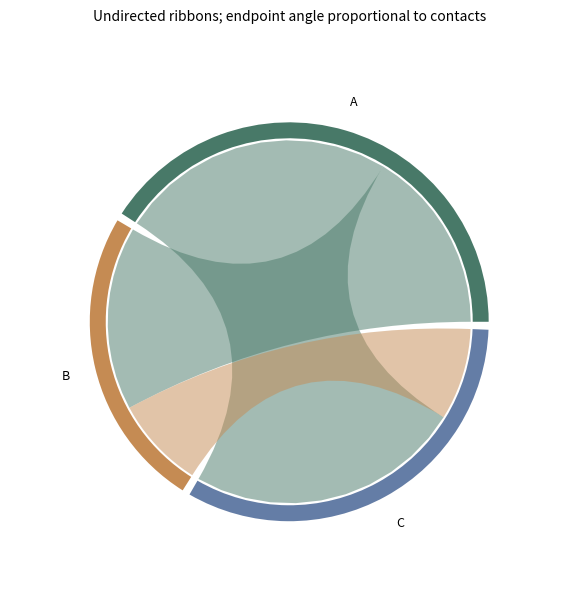

The script that saved this image:
# Tuyan specialist vector renderer v1; immutable source data.
import json
d = json.loads("{\"type\":\"chord\",\"rows\":[{\"source\":\"A\",\"target\":\"B\",\"value\":2},{\"source\":\"A\",\"target\":\"C\",\"value\":3},{\"source\":\"B\",\"target\":\"C\",\"value\":1}],\"units\":{\"value\":\"contacts\"},\"options\":{\"nodes\":[\"A\",\"B\",\"C\"],\"directed\":false},\"analysis\":{\"description\":\"Synthetic teaching fixture; supplied quantities are not research findings.\"},\"pixels\":1024,\"plotStyle\":{\"width\":9,\"height\":6,\"fontSize\":12}}")

import math
from statistics import NormalDist
import numpy as np
import matplotlib
matplotlib.use('Agg')
import matplotlib.pyplot as plt
from matplotlib.patches import Circle, Rectangle, Polygon, PathPatch, Wedge, FancyArrowPatch
from matplotlib.path import Path
from matplotlib.textpath import TextPath
from matplotlib.font_manager import FontProperties
from matplotlib.transforms import Affine2D
from matplotlib.colors import BoundaryNorm, Normalize
from matplotlib.cm import ScalarMappable
r,kind,opt,unit=d['rows'],d['type'],d['options'],d['units']
plt.rcParams.update({'font.size':d['plotStyle']['fontSize'],'svg.fonttype':'none'})
fig,ax=plt.subplots(figsize=(d['plotStyle']['width'],d['plotStyle']['height']),layout='constrained')
fig.set_facecolor('white')
fig._tuyan_target_pixels=d['pixels']
colors=['#487968','#c58b53','#647da6','#a77592','#a5a659','#578eaa','#be7666']
computations={}
checks={}
def verify(name,actual,expected,tolerance=1e-9):
    error=float(abs(actual-expected))
    assert math.isfinite(error) and error<=tolerance*max(1,abs(expected)), name
    checks[name]={'actual':float(actual),'expected':float(expected),'absoluteError':error}
def note(text):
    ax.set_title(text,fontsize=10,pad=16)
def clean(value):
    if isinstance(value,dict):return {str(k):clean(v) for k,v in value.items()}
    if isinstance(value,(list,tuple,np.ndarray)):return [clean(v) for v in value]
    if isinstance(value,np.generic):return value.item()
    return value
def ribbon(x0,x1,y0,y1,height,color,alpha=.6):
    # Both vertical cross-sections have identical data-space thickness.
    dx=(x1-x0)*.45
    vertices=[(x0,y0),(x0+dx,y0),(x1-dx,y1),(x1,y1),(x1,y1+height),(x1-dx,y1+height),(x0+dx,y0+height),(x0,y0+height),(x0,y0)]
    codes=[Path.MOVETO,Path.CURVE4,Path.CURVE4,Path.CURVE4,Path.LINETO,Path.CURVE4,Path.CURVE4,Path.CURVE4,Path.CLOSEPOLY]
    artist=PathPatch(Path(vertices,codes),facecolor=color,edgecolor='none',alpha=alpha)
    ax.add_patch(artist)
    verify('ribbon_%d_width'%len(ax.patches),vertices[4][1]-vertices[3][1],height)
    return artist
if kind=='network':
    ids=[a['id'] for a in opt['nodes']];n=len(ids)
    positions={name:(math.cos(2*math.pi*i/n),math.sin(2*math.pi*i/n)) for i,name in enumerate(ids)}
    weighted='value' in r[0]
    scale=4/max(a['value'] for a in r) if weighted else 1
    for a in r:
        weight=a['value'] if weighted else 1
        artist=FancyArrowPatch(positions[a['source']],positions[a['target']],arrowstyle='-|>' if opt['directed'] else '-',mutation_scale=12,linewidth=weight*scale,color=colors[0],shrinkA=12,shrinkB=12)
        ax.add_patch(artist);verify('edge_%d_width'%len(ax.patches),artist.get_linewidth(),weight*scale)
        if weighted:
            p,q=positions[a['source']],positions[a['target']];ax.text((p[0]+q[0])/2,(p[1]+q[1])/2,str(weight),fontsize=8)
    points=np.array(list(positions.values()));artist=ax.scatter(points[:,0],points[:,1],s=250,c=colors[1],zorder=3)
    for a in opt['nodes']:
        x,y=positions[a['id']];ax.text(x*1.14,y*1.14,a.get('label',a['id']),ha='center',va='center',fontsize=9)
    degree={name:sum(a['source']==name or a['target']==name for a in r) for name in ids}
    verify('degree_sum',sum(degree.values()),2*len(r));verify('rendered_node_count',len(artist.get_offsets()),n)
    computations={'positions':positions,'degree':degree,'isolatedNodes':[k for k,v in degree.items() if v==0],'lineWidthPerWeight':scale}
    ax.set(xlim=(-1.4,1.4),ylim=(-1.4,1.4),aspect='equal');ax.axis('off');note('Circular layout; distances are not scientific distances'+ ('; weights: '+opt['weightUnit'] if weighted else ''))
elif kind=='euler':
    a,b=set(r[0]['members']),set(r[1]['members']);both=len(a&b);only_a=len(a-b);only_b=len(b-a)
    if a==b:
        locations=[(0,0,1),(0,0,1)];topology='equal';ax.text(0,0,str(both),ha='center');ax.text(0,1.15,r[0]['set']+' = '+r[1]['set'],ha='center')
    elif a.issubset(b) or b.issubset(a):
        small=0 if a.issubset(b) else 1;locations=[None,None];locations[small]=(-.25,0,.5);locations[1-small]=(0,0,1);topology='containment'
        ax.text(-.25,0,str(both),ha='center');ax.text(.65,0,str(only_b if small==0 else only_a),ha='center')
        ax.text(-.25,.6,r[small]['set'],ha='center');ax.text(0,1.15,r[1-small]['set'],ha='center')
    elif not both:
        locations=[(-1.1,0,1),(1.1,0,1)];topology='disjoint'
        for i,x in enumerate([-1.1,1.1]):ax.text(x,0,str([only_a,only_b][i]),ha='center');ax.text(x,1.15,r[i]['set'],ha='center')
    else:
        locations=[(-.6,0,1),(.6,0,1)];topology='overlap'
        for x,value in [(-1,only_a),(0,both),(1,only_b)]:ax.text(x,0,str(value),ha='center')
        for i,x in enumerate([-.8,.8]):ax.text(x,1.15,r[i]['set'],ha='center')
    for i,(x,y,radius) in sorted(enumerate(locations),key=lambda z:-z[1][2]):ax.add_patch(Circle((x,y),radius,facecolor=colors[i],edgecolor=colors[i],alpha=.25,linewidth=2))
    verify('union_count',only_a+both+only_b,len(a|b));computations={'intersection':both,'onlyA':only_a,'onlyB':only_b,'union':len(a|b),'topology':topology,'areaMode':'schematic'}
    ax.set(xlim=(-2.5,2.5),ylim=(-1.4,1.5),aspect='equal');ax.axis('off');note('Exact membership counts and topology; areas are schematic')
elif kind=='sankey':
    nodes=opt['nodes'];total=sum(a['value'] for a in r);gap=total*.07
    starts={};totals={};row_heights=[]
    for stage in [0,1]:
        offset=0
        for node in [n for n in nodes if n['stage']==stage]:
            name=node['id'];value=sum(a['value'] for a in r if a['source' if stage==0 else 'target']==name)
            starts[name]=offset;totals[name]=value
            rect=Rectangle((stage-.025,offset),.05,value,color=colors[stage]);ax.add_patch(rect)
            ax.text(stage+(-.05 if stage==0 else .05),offset+value/2,name+' ('+str(value)+')',ha='right' if stage==0 else 'left',va='center',fontsize=9)
            verify(name+'_node_height',rect.get_height(),value);offset+=value+gap
        row_heights.append(offset)
    used={name:0. for name in starts}
    for i,a in enumerate(r):
        s,t=a['source'],a['target'];ribbon(.025,.975,starts[s]+used[s],starts[t]+used[t],a['value'],colors[i%len(colors)]);used[s]+=a['value'];used[t]+=a['value']
    for name in used:verify(name+'_allocated_flow',used[name],totals[name])
    verify('both_column_total',sum(totals.values()),2*total);computations={'nodeTotals':totals,'totalFlow':total,'dataSpaceWidthPerValue':1}
    ax.set(xlim=(-.28,1.28),ylim=(-gap,max(row_heights)));ax.axis('off');note('Flow width: '+unit['value']+'; two-stage supplied flows')
elif kind=='chord':
    ids=opt['nodes'];totals={n:sum(a['value'] for a in r if n in [a['source'],a['target']]) for n in ids};total=sum(totals.values());gap=.04;scale=(2*math.pi-gap*len(ids))/total
    starts={};used={n:0. for n in ids};angle=0;arcs={}
    for i,n in enumerate(ids):
        starts[n]=angle;end=angle+totals[n]*scale;arcs[n]=[angle,end]
        ax.add_patch(Wedge((0,0),1,math.degrees(angle),math.degrees(end),width=.08,facecolor=colors[i%len(colors)]))
        mid=(angle+end)/2;ax.text(1.15*math.cos(mid),1.15*math.sin(mid),n,ha='center',va='center',fontsize=9);angle=end+gap
    spans=[]
    for i,a in enumerate(r):
        s,t,v=a['source'],a['target'],a['value'];a0=starts[s]+used[s]*scale;a1=a0+v*scale;b0=starts[t]+used[t]*scale;b1=b0+v*scale;used[s]+=v;used[t]+=v
        aa=np.linspace(a0,a1,12);bb=np.linspace(b0,b1,12);pa=np.column_stack([.91*np.cos(aa),.91*np.sin(aa)]);pb=np.column_stack([.91*np.cos(bb),.91*np.sin(bb)])
        verts=[*pa,(0,0),pb[0],*pb[1:],(0,0),pa[0]];codes=[Path.MOVETO]+[Path.LINETO]*(len(pa)-1)+[Path.CURVE3,Path.CURVE3]+[Path.LINETO]*(len(pb)-1)+[Path.CURVE3,Path.CURVE3]
        ax.add_patch(PathPatch(Path(verts,codes),facecolor=colors[ids.index(s)%len(colors)],alpha=.5,edgecolor='none'))
        verify('edge_%d_source_span'%i,a1-a0,v*scale);verify('edge_%d_target_span'%i,b1-b0,v*scale);spans.append([a0,a1,b0,b1])
    for n in ids:verify(n+'_incident_allocation',used[n],totals[n])
    computations={'incidentTotals':totals,'edgeSpansRadians':spans,'radiansPerValue':scale,'undirectedTotal':total/2}
    ax.set(xlim=(-1.4,1.4),ylim=(-1.4,1.4),aspect='equal');ax.axis('off');note('Undirected ribbons; endpoint angle proportional to '+unit['value'])
elif kind=='radar':
    ax.remove();ax=fig.add_subplot(111,projection='polar');axes=opt['axes'];angles=np.arange(len(axes))*2*math.pi/len(axes);closed=np.r_[angles,angles[0]];normalized={}
    groups=list(dict.fromkeys(a['group'] for a in r))
    for i,g in enumerate(groups):
        values=[next(a['value'] for a in r if a['group']==g and a['label']==b['id']) for b in axes];values=np.array([(v-b['min'])/(b['max']-b['min']) for v,b in zip(values,axes)]);normalized[g]=values
        line=ax.plot(closed,np.r_[values,values[0]],color=colors[i%len(colors)],label=g)[0];ax.fill(closed,np.r_[values,values[0]],color=colors[i%len(colors)],alpha=.1);verify(g+'_radius_error',np.max(np.abs(line.get_ydata()[:-1]-values)),0)
    ax.set_xticks(angles,[a['id']+'\n'+str(a['min'])+'–'+str(a['max'])+' '+a['unit'] for a in axes],fontsize=9);ax.set_ylim(0,1);ax.legend(loc='upper right',bbox_to_anchor=(1.3,1.15));note('Explicit per-axis normalization; polygon area is not a score');computations={'normalizedRadii':normalized}
elif kind=='qq':
    sample=np.sort([a['value'] for a in r]);p=(np.arange(len(sample))+.5)/len(sample)
    if opt['reference']=='normal':theoretical=np.array([NormalDist(opt['mean'],opt['sd']).inv_cdf(float(q)) for q in p])
    else:theoretical=np.quantile(opt['referenceValues'],p,method='linear')
    points=ax.scatter(theoretical,sample,c=colors[0]);limits=[min(theoretical.min(),sample.min()),max(theoretical.max(),sample.max())];ax.plot(limits,limits,'--',color='#999999',label='Identity (same units)');ax.legend(fontsize=8)
    verify('sample_order_error',np.max(np.abs(points.get_offsets()[:,1]-sample)),0);verify('quantile_order_violations',np.sum(np.diff(theoretical)<0),0)
    computations={'probabilities':p,'referenceQuantiles':theoretical,'sampleQuantiles':sample,'plottingPosition':'(i - 0.5) / n','parameterSource':'supplied; not fitted'}
    ax.set_xlabel('Reference quantile ('+unit['value']+')');ax.set_ylabel('Sample quantile ('+unit['value']+')');note('Q-Q comparison; no normality test or fitted parameters')
elif kind=='streamgraph':
    groups=list(dict.fromkeys(a['group'] for a in r));xs=sorted(set(a['x'] for a in r));values=np.array([[next(a['y'] for a in r if a['x']==x and a['group']==g) for x in xs] for g in groups]);total=values.sum(axis=0);baseline=-total/2;lower=baseline.copy()
    for i,g in enumerate(groups):
        upper=lower+values[i];ax.fill_between(xs,lower,upper,color=colors[i%len(colors)],label=g);verify(g+'_thickness_error',np.max(np.abs(upper-lower-values[i])),0);lower=upper
    verify('symmetric_baseline_error',np.max(np.abs(lower+baseline)),0);computations={'x':xs,'totalThickness':total,'baseline':baseline,'series':dict(zip(groups,values))};ax.set_xlabel(unit['x']);ax.set_ylabel('Thickness ('+unit['y']+'); centered baseline');ax.legend()
elif kind=='cumulative_incidence':
    groups=list(dict.fromkeys(a.get('group','Data') for a in r));results={};color_index=0
    for group in groups:
        rows=[a for a in r if a.get('group','Data')==group];times=sorted(set(a['time'] for a in rows));s=1.;cif=np.zeros(len(opt['causes']));xs=[0.];curves=[cif.copy()];risks=[];survival=[1.]
        buckets={t:{'events':np.zeros(len(opt['causes']),dtype=int),'censored':0} for t in times}
        for a in rows:
            if a['event']:buckets[a['time']]['events'][opt['causes'].index(a['cause'])]+=1
            else:buckets[a['time']]['censored']+=1
        risk=len(rows)
        for t in times:
            counts=buckets[t]['events'];censored=buckets[t]['censored'];before=s;cif=cif+before*counts/risk;s=before*(1-counts.sum()/risk);xs.append(t);curves.append(cif.copy());survival.append(s);risks.append({'time':t,'atRisk':risk,'eventsByCause':counts,'censored':censored})
            verify(group+'_mass_at_'+str(t),s+cif.sum(),1);risk-=int(counts.sum())+censored
        curves=np.array(curves)
        for j,c in enumerate(opt['causes']):
            line=ax.step(xs,curves[:,j],where='post',label=group+' / '+c,color=colors[color_index%len(colors)])[0];color_index+=1;verify(group+'_'+c+'_curve_error',np.max(np.abs(line.get_ydata()-curves[:,j])),0);verify(group+'_'+c+'_monotonic_violations',np.sum(np.diff(curves[:,j])< -1e-12),0)
        results[group]={'time':xs,'cif':dict(zip(opt['causes'],curves.T)),'eventFreeSurvival':survival,'riskSets':risks}
    computations={'estimator':'Aalen-Johansen, common time-zero entry, right censoring, simultaneous cause jumps','groups':results};ax.set_ylim(0,1.03);ax.set_xlabel(unit['time']);ax.set_ylabel('Cumulative incidence');ax.legend(fontsize=8);note('Aalen–Johansen competing risks; no CI estimated')
elif kind=='matrix_link_overlay':
    names=list(dict.fromkeys(a['row'] for a in r));n=len(names);matrix=np.array([[next(a['value'] for a in r if a['row']==y and a['column']==x) for x in names] for y in names]);mesh=ax.pcolormesh(np.arange(n+1)-.5,np.arange(n+1)-.5,matrix,cmap='viridis',shading='flat');fig.colorbar(mesh,ax=ax,label=unit['value'],shrink=.7)
    maxweight=max(abs(a['value']) for a in opt['links']);scale=4/maxweight
    for i,a in enumerate(opt['links']):
        y0,y1=names.index(a['source']),names.index(a['target']);x=-.65;control=-1-abs(y0-y1)*.3
        path=Path([(x,y0),(control,y0),(control,y1),(x,y1)],[Path.MOVETO,Path.CURVE4,Path.CURVE4,Path.CURVE4]);p=PathPatch(path,fill=False,linewidth=abs(a['value'])*scale,color=colors[i%len(colors)]);ax.add_patch(p);ax.text(control,(y0+y1)/2,str(a['value']),ha='right',fontsize=8);verify('link_%d_width'%i,p.get_linewidth(),abs(a['value'])*scale)
    verify('matrix_value_error',np.max(np.abs(np.asarray(mesh.get_array()).reshape(matrix.shape)-matrix)),0);computations={'matrix':matrix,'linkWidthPerAbsoluteValue':scale,'suppliedLinks':opt['links']}
    ax.set_xticks(range(n),names,rotation=30);ax.set_yticks(range(n),names);ax.set_xlim(-2-.3*n,n-.5);ax.set_ylim(n-.5,-.5);note(opt['matrixStatistic']+'\nLinks: '+opt['linkStatistic']+' ('+opt['linkUnit']+')')
elif kind=='parallel_coordinates':
    axes=opt['axes'];x=np.arange(len(axes));values=[]
    for i,a in enumerate(r):
        y=np.array([(a[b['id']]-b['min'])/(b['max']-b['min']) for b in axes]);values.append(y);line=ax.plot(x,y,color=colors[i%len(colors)],alpha=.65,label=a['id'] if len(r)<=12 else None)[0];verify(a['id']+'_normalized_error',np.max(np.abs(line.get_ydata()-y)),0)
    for i,b in enumerate(axes):
        ax.axvline(i,color='#cccccc',linewidth=.7,zorder=0)
        for v in np.linspace(b['min'],b['max'],5):ax.text(i+.02,(v-b['min'])/(b['max']-b['min']),format(v,'.3g'),fontsize=7,va='center')
    ax.set_xticks(x,[b['id']+'\n'+b['unit'] for b in axes]);ax.set_ylim(-.05,1.05);ax.set_yticks([])
    if len(r)<=12:ax.legend(fontsize=8,loc='upper left',bbox_to_anchor=(1,1))
    computations={'normalizedObservations':dict(zip([a['id'] for a in r],values))};note('Explicit axis ranges; each line is one observation')
elif kind in ['treemap','circle_packing']:
    nodes={a['id']:a for a in r};children={a['id']:[b['id'] for b in r if b['parent']==a['id']] for a in r};root=next(a['id'] for a in r if a['parent'] is None);leaves=[a['id'] for a in r if not children[a['id']]];geometries={}
    if kind=='treemap':
        def layout(name,x,y,w,h,depth):
            a=nodes[name];geometries[name]=[x,y,w,h];rect=Rectangle((x,y),w,h,facecolor=colors[leaves.index(name)%len(colors)] if name in leaves else 'none',edgecolor='white' if name in leaves else '#303d35',linewidth=1.5 if depth==0 else .7,zorder=1+depth);ax.add_patch(rect)
            verify(name+'_area_ratio',w*h,nodes[name]['value']/nodes[root]['value'])
            if not children[name]:ax.text(x+w/2,y+h/2,a['label']+'\n'+str(a['value']),ha='center',va='center',fontsize=9)
            else:
                offset=0
                for child in children[name]:
                    ratio=nodes[child]['value']/a['value']
                    if depth%2==0:layout(child,x+offset*w,y,w*ratio,h,depth+1)
                    else:layout(child,x,y+offset*h,w,h*ratio,depth+1)
                    offset+=ratio
                ax.add_patch(Rectangle((x,y),w,h,facecolor='none',edgecolor='#203d31',linewidth=1.5,zorder=30-depth))
                if depth>0:ax.text(x+.01*w,y+h-.025*h,a['label'],ha='left',va='top',fontsize=8,zorder=40,bbox={'facecolor':'white','edgecolor':'none','alpha':.75,'pad':1})
        layout(root,0,0,1,1,0);verify('leaf_area_sum',sum(geometries[n][2]*geometries[n][3] for n in leaves),1);ax.set(xlim=(-.02,1.02),ylim=(-.02,1.02),aspect='equal');note(nodes[root]['label']+'; slice-and-dice area proportional to '+unit['value'])
    else:
        radii={}
        def radius(name):
            radii[name]=sum(radius(c) for c in children[name]) if children[name] else math.sqrt(nodes[name]['value']/math.pi)
            return radii[name]
        radius(root)
        def layout(name,x,y,depth):
            rad=radii[name];geometries[name]=[x,y,rad];leaf=not children[name];circle=Circle((x,y),rad,facecolor=colors[leaves.index(name)%len(colors)] if leaf else 'none',edgecolor='#405648',alpha=.65 if leaf else 1,linewidth=1,zorder=depth+1);ax.add_patch(circle)
            if leaf:
                verify(name+'_leaf_area',math.pi*circle.get_radius()**2,nodes[name]['value']);ax.text(x,y,nodes[name]['label']+'\n'+str(nodes[name]['value']),ha='center',va='center',fontsize=8)
            if not leaf:ax.text(x,y+rad*.8,nodes[name]['label'],ha='center',va='center',fontsize=8,zorder=30)
            cursor=x-rad
            for child in children[name]:
                cr=radii[child];cx=cursor+cr;layout(child,cx,y,depth+1);verify(child+'_containment_excess',max(0,abs(cx-x)+cr-rad),0);cursor+=2*cr
        layout(root,0,0,0);lim=radii[root]*1.12;ax.set(xlim=(-lim,lim),ylim=(-lim,lim),aspect='equal');note('Leaf area proportional to '+unit['value']+'; parent area includes empty space')
    computations={'geometry':geometries,'rootTotal':nodes[root]['value'],'leafTotal':sum(nodes[n]['value'] for n in leaves),'algorithm':'slice-and-dice' if kind=='treemap' else 'tangent-row nested circles'};verify('leaf_total',computations['leafTotal'],computations['rootTotal']);ax.axis('off')
elif kind=='alluvial':
    stages=opt['stages'];ids=list(dict.fromkeys(a['id'] for a in r));paths={n:[next(a for a in r if a['id']==n and a['stage']==s) for s in stages] for n in ids};total=sum(paths[n][0]['value'] for n in ids);gap=total*.05;positions={};stage_totals={};max_y=0
    for j,stage in enumerate(stages):
        categories=list(dict.fromkeys(a['category'] for a in r if a['stage']==stage));offset=0;category_totals={}
        for category in categories:
            matching=[n for n in ids if paths[n][j]['category']==category];amount=sum(paths[n][j]['value'] for n in matching);category_totals[category]=amount;ax.add_patch(Rectangle((j-.025,offset),.05,amount,color='#506956',alpha=.8));ax.text(j,offset+amount/2,category,ha='center',va='center',fontsize=8,zorder=5,bbox={'facecolor':'white','alpha':.8,'edgecolor':'none','pad':1})
            for n in matching:positions[(n,j)]=offset;offset+=paths[n][j]['value']
            offset+=gap
        max_y=max(max_y,offset);stage_totals[stage]=category_totals;verify(stage+'_mass',sum(category_totals.values()),total)
    for i,n in enumerate(ids):
        for j in range(len(stages)-1):ribbon(j+.025,j+.975,positions[(n,j)],positions[(n,j+1)],paths[n][j]['value'],colors[i%len(colors)],.45)
    computations={'stageTotals':stage_totals,'cohortTotal':total,'pathValues':{n:paths[n][0]['value'] for n in ids}};ax.set_xticks(range(len(stages)),stages);ax.set_yticks([]);ax.set_xlim(-.3,len(stages)-.7);ax.set_ylim(-gap,max_y);note('Fixed cohort; ribbon width: '+unit['value'])
elif kind=='point_map':
    x=np.array([a['x'] for a in r]);y=np.array([a['y'] for a in r]);p=ax.scatter(x,y,color=colors[0],s=35)
    for a in r:ax.annotate(a['label'],(a['x'],a['y']),xytext=(4,4),textcoords='offset points',fontsize=8)
    dx=max(1,float(np.ptp(x))*.15);dy=max(1,float(np.ptp(y))*.15);ax.set_xlim(max(-180,x.min()-dx),min(180,x.max()+dx));ax.set_ylim(max(-90,y.min()-dy),min(90,y.max()+dy));ax.set_aspect('equal');ax.grid(alpha=.2);ax.set_xlabel('Longitude (degrees east)');ax.set_ylabel('Latitude (degrees north)');verify('coordinate_error',np.max(np.abs(p.get_offsets()-np.column_stack([x,y]))),0);computations={'coordinates':np.column_stack([x,y]),'projection':'Plate Carree; no equal-area or distance claim'};note('EPSG:4326 / Plate Carree; no external basemap')
elif kind=='choropleth':
    values={a['region']:a['value'] for a in r};cmap=plt.get_cmap('viridis',len(opt['boundaries'])-1);norm=BoundaryNorm(opt['boundaries'],cmap.N,clip=True);areas={};missing=[];allpoints=[]
    for a in opt['regions']:
        polygon=np.array(a['polygon']);allpoints.extend(polygon);value=values.get(a['id']);color='#d8d8d8' if value is None else cmap(norm(value));p=Polygon(polygon,closed=True,facecolor=color,edgecolor='white');ax.add_patch(p)
        x,y=polygon[:,0],polygon[:,1];area=abs(np.dot(x,np.roll(y,-1))-np.dot(y,np.roll(x,-1)))/2;areas[a['id']]=area;verify(a['id']+'_vertices',len(p.get_xy()),len(polygon)+(0 if np.array_equal(polygon[0],polygon[-1]) else 1));ax.text(float(np.mean(x)),float(np.mean(y)),a['id']+('\nMissing' if value is None else '\n'+str(value)),ha='center',fontsize=8)
        if value is None:missing.append(a['id'])
    pts=np.array(allpoints);ax.update_datalim(pts);ax.autoscale_view();ax.set_aspect('equal');ax.set_xlabel('Longitude (degrees east)');ax.set_ylabel('Latitude (degrees north)');fig.colorbar(ScalarMappable(norm=norm,cmap=cmap),ax=ax,boundaries=opt['boundaries'],label=unit['value'],shrink=.75);computations={'suppliedValues':values,'polygonAreasSquareDegrees':areas,'missingRegions':missing,'classBoundaries':opt['boundaries']};verify('region_count',len(ax.patches),len(opt['regions']));note('Plate Carree; grey = missing, supplied class boundaries')
elif kind=='enrichment':
    count=np.array([a['count'] for a in r]);background=np.array([a['background'] for a in r]);ratio=count/opt['inputSize'];fold=ratio/(background/opt['backgroundSize']);p=np.array([a['p'] for a in r]);score=-np.log10(p);sizes=count*20
    artist=ax.scatter(fold,np.arange(len(r)),s=sizes,c=score,cmap='viridis');ax.set_yticks(range(len(r)),[a['term'] for a in r]);ax.invert_yaxis();ax.set_xlabel('Fold enrichment: (count / input size) / (background / universe)');fig.colorbar(artist,ax=ax,label='-log10('+d['analysis']['pKind']+')');ax.axvline(1,color='#aaaaaa',linestyle='--');verify('fold_coordinate_error',np.max(np.abs(artist.get_offsets()[:,0]-fold)),0);verify('p_color_error',np.max(np.abs(artist.get_array()-score)),0);computations={'geneRatio':ratio,'foldEnrichment':fold,'suppliedP':p,'bubbleAreaPointsSquared':sizes,'bubbleAreaRule':'20 * count; zero counts explicitly marked with x'};note('Supplied test results; point area = 20 × count; x = zero count')
    for i,a in enumerate(r):
        if a['count']==0:ax.plot(0,i,marker='x',color='#444444')
elif kind=='gene_track':
    sequence_order=[a['id'] for a in opt['sequences']];ys=[];geometry=[]
    for i,a in enumerate(r):
        y=len(r)-1-i;ys.append(y);length=a['end']-a['start'];left=a['start'];right=a['end'];ax.plot([0,next(s['length'] for s in opt['sequences'] if s['id']==a['chrom'])],[y,y],color='#d0d3ce',linewidth=.8)
        head=min(length*.2,max(s['length'] for s in opt['sequences'])*.015)
        points=[(left,y-.18),(right-head,y-.18),(right,y),(right-head,y+.18),(left,y+.18)] if a['strand']=='+' else [(right,y-.18),(left+head,y-.18),(left,y),(left+head,y+.18),(right,y+.18)]
        p=Polygon(points,closed=True,color=colors[sequence_order.index(a['chrom'])%len(colors)]);ax.add_patch(p);verify('interval_%d_length'%i,max(p.get_xy()[:,0])-min(p.get_xy()[:,0]),length);geometry.append({'label':a['label'],'start':left,'end':right,'strand':a['strand'],'headCoordinate':right if a['strand']=='+' else left})
    ax.set_yticks(ys,[a['chrom']+' / '+a['label']+' ('+a['strand']+')' for a in r],fontsize=8);ax.set_ylim(-.6,len(r)-.4);ax.set_xlim(0,max(s['length'] for s in opt['sequences']));ax.set_xlabel('Genomic coordinate (bp; zero-based half-open)');computations={'intervals':geometry};note(opt['assembly']+'; whole-gene intervals, no inferred exons')
elif kind=='protein_domain':
    ys=[];geometry=[]
    for i,a in enumerate(r):
        length=next(s['length'] for s in opt['proteins'] if s['id']==a['protein']);y=len(r)-1-i;ys.append(y);ax.plot([.5,length+.5],[y,y],color='#aaaaaa',linewidth=2);width=a['end']-a['start']+1;p=Rectangle((a['start']-.5,y-.2),width,.4,color=colors[i%len(colors)]);ax.add_patch(p);verify('domain_%d_residues'%i,p.get_width(),width);geometry.append({'protein':a['protein'],'label':a['label'],'residues':width,'leftEdge':a['start']-.5,'rightEdge':a['end']+.5})
        ax.text((a['start']+a['end'])/2,y,a['label'],ha='center',va='center',fontsize=8,color='white')
    ax.set_yticks(ys,[a['protein']+' / '+a['evidence'] for a in r],fontsize=8);ax.set_ylim(-.6,len(r)-.4);ax.set_xlim(.5,max(s['length'] for s in opt['proteins'])+.5);ax.set_xlabel('Amino acid position (one-based inclusive)');computations={'domains':geometry};note(opt['database']+'; separate lanes preserve overlaps')
elif kind=='motif_logo':
    alphabet=opt['alphabet'];positions=sorted(set(a['position'] for a in r));frequencies=[];information=[];heights=[];font=FontProperties(family='DejaVu Sans',weight='bold')
    for pos in positions:
        values=np.array([next(a['value'] for a in r if a['position']==pos and a['symbol']==s) for s in alphabet]);freq=values/values.sum();entropy=-sum(p*math.log2(p) for p in freq if p>0);bits=max(0,math.log2(len(alphabet))-entropy);height=freq*(bits if opt['mode']=='information' else 1);frequencies.append(freq);information.append(bits);heights.append(height);bottom=0
        for j in np.argsort(height):
            h=float(height[j])
            if h<=1e-14:continue
            path=TextPath((0,0),alphabet[j],size=1,prop=font);box=path.get_extents();transform=Affine2D().translate(-box.x0,-box.y0).scale(.8/box.width,h/box.height).translate(pos-.4,bottom);glyph=transform.transform_path(path);patch=PathPatch(glyph,facecolor=colors[j%len(colors)],edgecolor='none');ax.add_patch(patch);verify('position_%d_%s_height'%(pos,alphabet[j]),glyph.get_extents().height,h);bottom+=h
        verify('position_%d_stack'%pos,bottom,bits if opt['mode']=='information' else 1)
    computations={'positions':positions,'frequencies':frequencies,'informationBits':information,'letterHeights':heights,'background':'uniform','smallSampleCorrection':'none'};ax.set_xlim(.4,max(positions)+.6);ax.set_ylim(0,(math.log2(len(alphabet)) if opt['mode']=='information' else 1)*1.03);ax.set_xticks(positions);ax.set_xlabel('Aligned position');ax.set_ylabel('Information (bits)' if opt['mode']=='information' else 'Frequency');note('Uniform background; no small-sample correction')
elif kind=='genome_circos':
    sequences=opt['sequences'];total=sum(s['length'] for s in sequences);gap=.06;scale=(2*math.pi-gap*len(sequences))/total;starts={};angle=0;spans={};norm=Normalize(*opt['valueRange']);cmap=plt.get_cmap('viridis')
    for i,s in enumerate(sequences):
        starts[s['id']]=angle;end=angle+s['length']*scale;spans[s['id']]=[angle,end];ax.add_patch(Wedge((0,0),1.05,math.degrees(angle),math.degrees(end),width=.06,facecolor=colors[i%len(colors)]));mid=(angle+end)/2;ax.text(1.18*math.cos(mid),1.18*math.sin(mid),s['id']+'\n'+str(s['length'])+' bp',ha='center',va='center',fontsize=8);verify(s['id']+'_sequence_angle',end-angle,s['length']*scale);angle=end+gap
    intervals=[]
    for i,a in enumerate(r):
        start=starts[a['chrom']]+a['start']*scale;end=starts[a['chrom']]+a['end']*scale;artist=Wedge((0,0),.95,math.degrees(start),math.degrees(end),width=.16,facecolor=cmap(norm(a['value'])));ax.add_patch(artist);verify('interval_%d_span'%i,math.radians(artist.theta2-artist.theta1),(a['end']-a['start'])*scale);intervals.append([start,end])
    for a in opt.get('links',[]):
        t0=starts[a['source']]+a['sourcePosition']*scale;t1=starts[a['target']]+a['targetPosition']*scale;p0=(.77*math.cos(t0),.77*math.sin(t0));p1=(.77*math.cos(t1),.77*math.sin(t1));ax.add_patch(PathPatch(Path([p0,(0,0),p1],[Path.MOVETO,Path.CURVE3,Path.CURVE3]),facecolor='none',edgecolor=colors[2],linewidth=1))
    ax.set(xlim=(-1.4,1.4),ylim=(-1.4,1.4),aspect='equal');ax.axis('off');fig.colorbar(ScalarMappable(norm=norm,cmap=cmap),ax=ax,label=unit['value'],shrink=.65);computations={'sequenceArcsRadians':spans,'radiansPerBase':scale,'intervalSpansRadians':intervals,'suppliedLinks':opt.get('links',[])};note(opt['assembly']+'; one supplied interval track')
elif kind=='synteny':
    for j,s in enumerate(opt['sequences']):ax.plot([0,s['length']],[1-j,1-j],color=colors[j],linewidth=5);ax.text(0,1-j+.09,s['id'],fontsize=9)
    geometry=[]
    for i,a in enumerate(r):
        b0,b1=(a['targetStart'],a['targetEnd']) if a['strand']=='+' else (a['targetEnd'],a['targetStart']);verts=[(a['start'],1),(a['end'],1),(b1,0),(b0,0)];ax.add_patch(Polygon(verts,closed=True,facecolor=colors[0] if a['strand']=='+' else colors[1],alpha=.4));verify('source_%d_width'%i,verts[1][0]-verts[0][0],a['end']-a['start']);verify('target_%d_width'%i,abs(verts[2][0]-verts[3][0]),a['targetEnd']-a['targetStart']);geometry.append(verts)
    ax.set_xlim(0,max(s['length'] for s in opt['sequences']));ax.set_ylim(-.15,1.25);ax.set_yticks([]);ax.set_xlabel('Sequence coordinate (bp; common scale, zero-based half-open)');computations={'ribbonVertices':geometry,'inversionCount':sum(a['strand']=='-' for a in r)};note('Supplied syntenic blocks; green = forward, amber = inversion')
elif kind=='phylogenetic':
    root=opt['root'];children={name:[] for name in dict.fromkeys([name for a in r for name in [a['source'],a['target']]])}
    for a in r:children[a['source']].append(a)
    positions={};tip_order=[]
    def tree_pos(name,x):
        if not children[name]:y=len(tip_order);tip_order.append(name)
        else:
            ys=[tree_pos(a['target'],x+a['length']) for a in children[name]];y=(min(ys)+max(ys))/2
        positions[name]=(x,y);return y
    tree_pos(root,0)
    for name,edges in children.items():
        if not edges:continue
        x,y=positions[name];child_ys=[positions[a['target']][1] for a in edges];ax.plot([x,x],[min(child_ys),max(child_ys)],color='#4b5f52')
        for a in edges:
            xx,yy=positions[a['target']];line=ax.plot([x,xx],[yy,yy],color=colors[0])[0];verify(a['target']+'_branch_length',line.get_xdata()[1]-line.get_xdata()[0],a['length'])
    for name in tip_order:
        x,y=positions[name];ax.annotate(name,(x,y),xytext=(5,0),textcoords='offset points',va='center',fontsize=9)
    xs=[p[0] for p in positions.values()];ax.set_xlim(-.02,max(xs)*1.2+.01);ax.set_ylim(-.7,len(tip_order)-.3);ax.set_yticks([]);ax.set_xlabel('Root distance ('+opt['branchLengthUnit']+')');computations={'nodePositions':positions,'tipOrder':tip_order,'root':root,'branchLengthSource':'supplied'};note('Supplied rooted phylogeny; no topology or support inference')
elif kind=='dendrogram':
    n=len(r)
    if opt['input']=='linkage':z=np.array(opt['linkage'],dtype=float)
    else:
        values=np.array([[a[f] for f in opt['dimensions']] for a in r]);distances=np.sqrt(np.sum((values[:,None,:]-values[None,:,:])**2,axis=2));active={i:[i] for i in range(n)};merges=[]
        for step in range(n-1):
            pairs=[];keys=sorted(active)
            for ii,a in enumerate(keys):
                for b in keys[ii+1:]:
                    ds=distances[np.ix_(active[a],active[b])];distance=float(ds.min() if opt['method']=='single' else ds.max() if opt['method']=='complete' else ds.mean());pairs.append((distance,a,b))
            height,a,b=min(pairs);members=active.pop(a)+active.pop(b);merges.append([a,b,height,len(members)]);active[n+step]=members
        z=np.array(merges)
    positions={};leaf_order=[]
    def dendro_pos(index):
        if index<n:
            x=len(leaf_order);leaf_order.append(index);positions[index]=(x,0.);return x
        a,b,height,count=z[index-n];x0=dendro_pos(int(a));x1=dendro_pos(int(b));positions[index]=((x0+x1)/2,float(height));return (x0+x1)/2
    dendro_pos(2*n-2)
    for i,(a,b,height,count) in enumerate(z):
        x0,y0=positions[int(a)];x1,y1=positions[int(b)];line=ax.plot([x0,x0,x1,x1],[y0,height,height,y1],color=colors[0])[0];verify('merge_%d_height'%i,line.get_ydata()[1],height)
    verify('root_membership_count',z[-1,3],n);verify('monotonic_height_violations',np.sum(np.diff(z[:,2])< -1e-12),0);ax.set_xticks(range(n),[r[i]['id'] for i in leaf_order],rotation=45 if n>10 else 0);ax.set_ylabel('Euclidean linkage distance ('+opt['method']+'; '+(unit[opt['dimensions'][0]] if opt['input']=='observations' else unit['distance'])+')');computations={'linkage':z,'leafOrder':[r[i]['id'] for i in leaf_order],'inputMode':opt['input'],'method':opt['method'],'preprocessing':'none'};note('Supplied linkage' if opt['input']=='linkage' else 'Calculated agglomeration; Euclidean / '+opt['method']+' / no preprocessing')
for spine in ['top','right']:
    if spine in ax.spines:ax.spines[spine].set_visible(False)
for collection in fig.findobj(matplotlib.collections.Collection):collection.set_rasterized(False)
verify('source_row_count',len(r),len(d['rows']))
assert len(checks)>1, 'Each specialist must have a substantive numerical or geometric check'
fig._tuyan_validation=clean({'typeId':kind,'computations':computations,'checks':checks,'analysis':d['analysis'],'suppliedFields':{'rowFields':list(dict.fromkeys(k for row in r for k in row)),'options':opt},'dataSourcePolicy':'Input provenance is supplied; numerical checks do not certify source truth.'})
json.dumps(fig._tuyan_validation,allow_nan=False)
